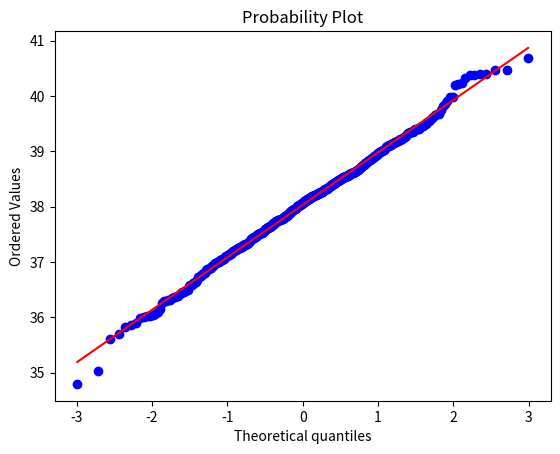

Reproduce this figure in Python.
from scipy import stats
import numpy as np
import matplotlib.pyplot as plt

np.random.seed(10)
data=stats.norm.rvs(loc=38,size=500)

print("Kurtosis result:",stats.kurtosis(data))
print("Skewness result:",stats.skew(data))
##-1.5<results<1.5     ====>  normal

stats.probplot(data,dist="norm",plot=plt)
plt.show()

#kolmogorov-smirnow single sample test
ks=stats.kstest(data,cdf="norm",args=(data.mean(),data.std()))
print("Smirnow test result:" f"{ks.pvalue:5f}")

#shapiro-wilk sample test
sw=stats.shapiro(data)
print("Shapiro test result:" f"{sw.pvalue:5f}")